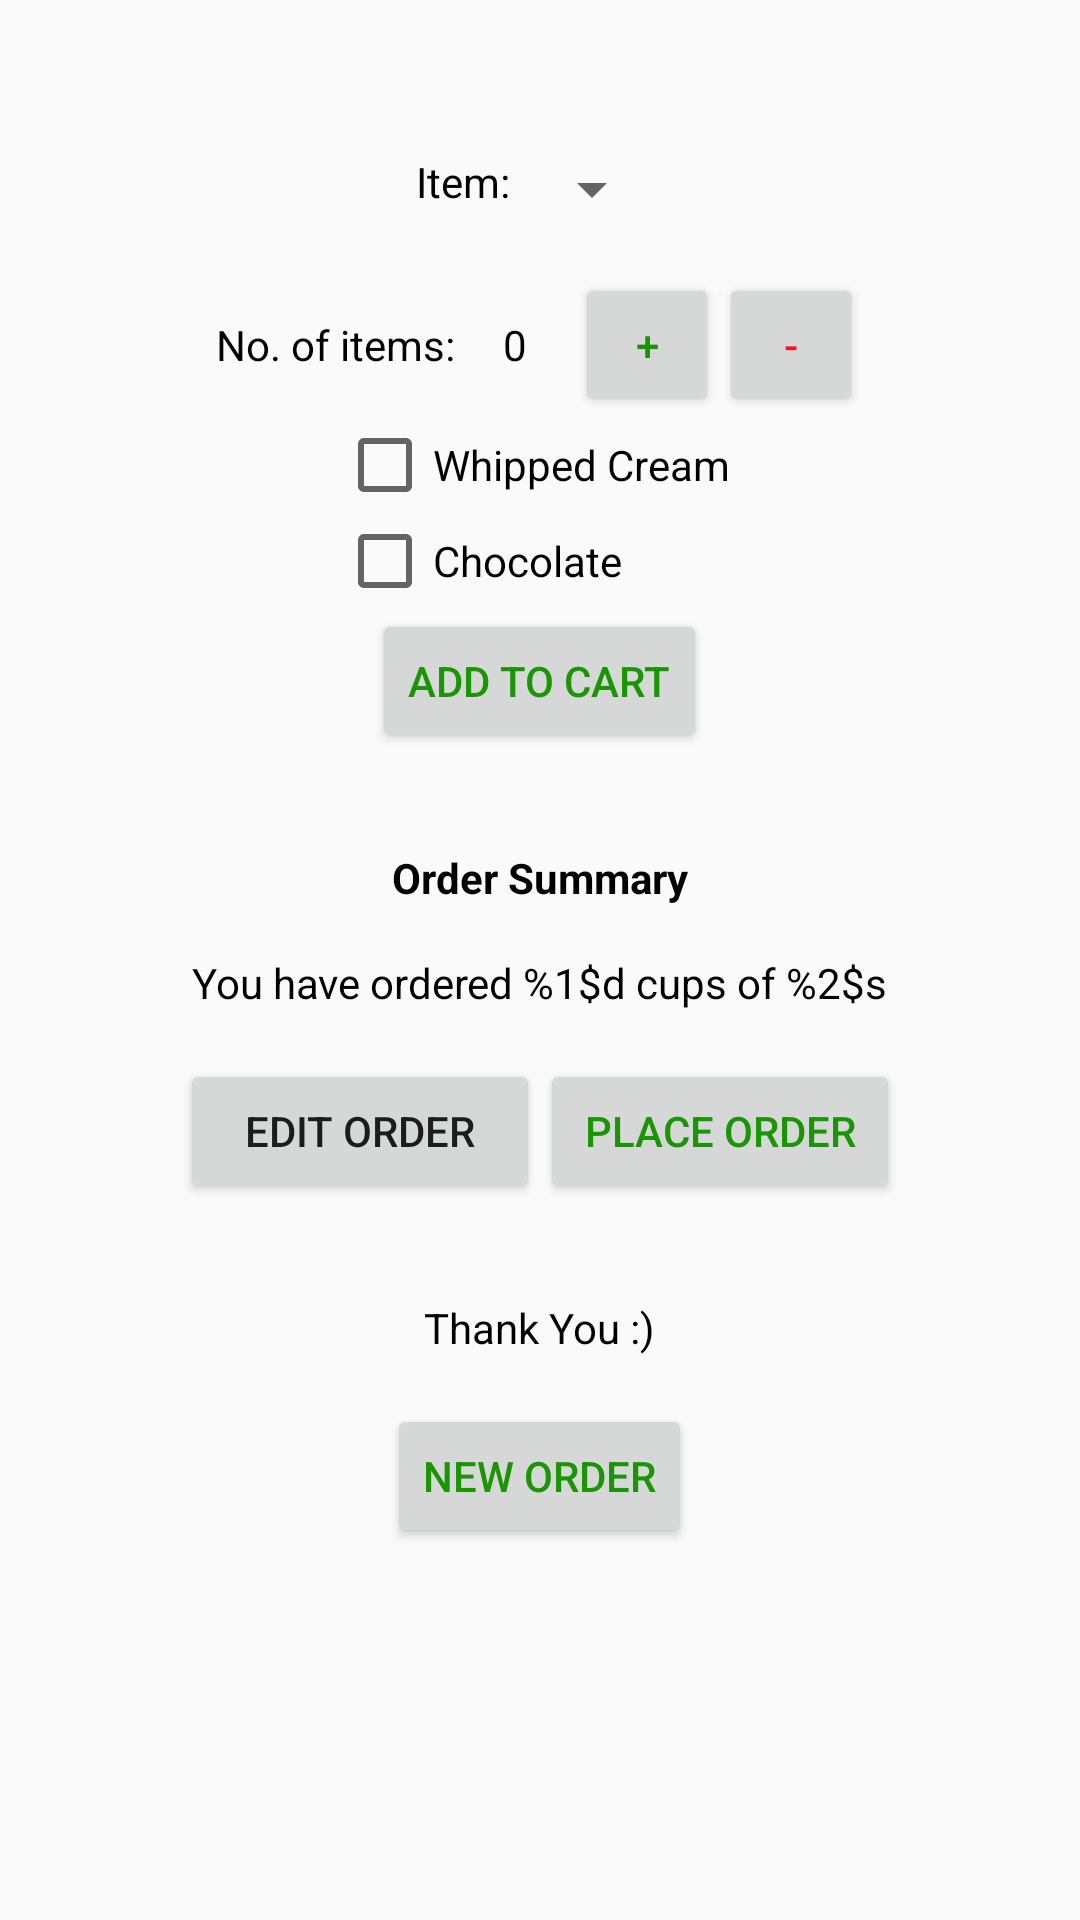

The Android layout XML behind this screen, and the referenced resources:
<!-- AndroidManifest.xml: activity theme CustomActionBarTheme -->
<!-- res/layout/activity_main.xml -->
<ScrollView xmlns:android="http://schemas.android.com/apk/res/android"
    xmlns:tools="http://schemas.android.com/tools"
    android:layout_width="match_parent"
    android:layout_height="match_parent"

    android:orientation="vertical"
    tools:context=".MainActivity"
     >

    <LinearLayout
        android:layout_width="match_parent"
        android:layout_height="wrap_content"
        android:orientation="vertical">
        <ImageView
            android:layout_width="match_parent"
            android:layout_weight="1"
            android:layout_height="0dp"
            android:src="@drawable/coffee_shop"
            android:scaleType="centerCrop"/>

        <LinearLayout
            android:id="@+id/order_menu"
            android:layout_weight="1"
            android:layout_width="match_parent"
            android:layout_height="0dp"
            android:layout_alignParentTop="true"
            android:gravity="center_horizontal"
            android:orientation="vertical"
            android:paddingBottom="@dimen/activity_vertical_margin"
            android:paddingLeft="@dimen/activity_horizontal_margin"
            android:paddingRight="@dimen/activity_horizontal_margin"
            android:paddingTop="@dimen/activity_vertical_margin">

            <TextView
                android:id="@+id/customer_name"
                android:layout_width="match_parent"
                android:layout_height="wrap_content"
                android:gravity="center_horizontal"
                android:textColor="@color/icons"
                android:paddingBottom="@dimen/activity_vertical_margin" />

            <LinearLayout
                android:layout_width="match_parent"
                android:layout_height="wrap_content"
                android:orientation="horizontal"
                android:gravity="center_horizontal">
                <TextView
                    android:layout_width="wrap_content"
                    android:layout_height="wrap_content"
                    android:textColor="@color/icons"
                    android:text="Item: "/>
                <Spinner
                    android:id="@+id/menuitem_spinner"
                    android:layout_width="wrap_content"
                    android:layout_height="wrap_content"
                    android:layout_gravity="center"
                    android:textColor="@color/icons"/>

            </LinearLayout>


            
            <LinearLayout
                android:layout_width="wrap_content"
                android:layout_height="wrap_content"
                android:layout_gravity="center_horizontal"
                android:paddingLeft="@dimen/activity_horizontal_margin"
                android:paddingRight="@dimen/activity_horizontal_margin"
                android:paddingTop="@dimen/activity_vertical_margin">

                <TextView
                    android:layout_width="wrap_content"
                    android:layout_height="wrap_content"
                    android:paddingRight="@dimen/activity_horizontal_margin"
                    android:textColor="@color/icons"
                    android:text="@string/no_of_items" />

                <TextView
                    android:id="@+id/no_of_item_input"
                    android:layout_width="wrap_content"
                    android:layout_height="wrap_content"
                    android:paddingRight="@dimen/activity_horizontal_margin"
                    android:textColor="@color/icons"
                    android:text="@string/no_of_item_input" />

                <Button
                    android:id="@+id/plus_button"
                    android:layout_width="48dp"
                    android:layout_height="48dp"
                    android:text="@string/plus"
                    android:textColor="@color/green" />

                <Button
                    android:id="@+id/minus_button"
                    android:layout_width="48dp"
                    android:layout_height="48dp"
                    android:text="@string/minus"
                    android:textColor="@color/red" />


            </LinearLayout>

            <CheckBox
                android:id="@+id/check_box_1"
                android:layout_width="135dp"
                android:layout_height="wrap_content"
                android:textColor="@color/icons"
                android:text="@string/check_box_1" />

            <CheckBox
                android:id="@+id/check_box_2"
                android:layout_width="135dp"
                android:layout_height="wrap_content"
                android:textColor="@color/icons"
                android:text="@string/check_box_2" />

            <Button
                android:id="@+id/add_to_cart"
                android:layout_width="wrap_content"
                android:layout_height="wrap_content"
                android:layout_gravity="center_horizontal"
                android:textColor="@color/green"
                android:text="@string/submit" />

        </LinearLayout>

        <LinearLayout
            android:id="@+id/summary_view_group"
            android:layout_width="match_parent"
            android:layout_height="wrap_content"
            android:layout_alignParentTop="false"
            android:gravity="center_horizontal"
            android:orientation="vertical"
            android:paddingBottom="@dimen/activity_vertical_margin"
            android:paddingLeft="@dimen/activity_horizontal_margin"
            android:paddingRight="@dimen/activity_horizontal_margin"
            android:paddingTop="@dimen/activity_vertical_margin">

            <TextView
                android:layout_width="wrap_content"
                android:layout_height="wrap_content"
                android:textColor="@color/text_color"
                android:paddingBottom="@dimen/activity_vertical_margin"
                android:text="@string/summary_title"
                android:textStyle="bold"/>

            <TextView
                android:id="@+id/summary"
                android:layout_width="wrap_content"
                android:layout_height="wrap_content"
                android:textColor="@color/text_color"
                android:paddingBottom="@dimen/activity_vertical_margin"
                android:text="@string/summary" />

            <LinearLayout
                android:layout_width="match_parent"
                android:layout_height="wrap_content"
                android:gravity="center">
                <Button
                    android:id="@+id/edit_order_button"
                    android:layout_width="120dp"
                    android:layout_height="wrap_content"
                    android:layout_gravity="center_horizontal"
                    android:text="@string/edit_order" />
                <Button
                    android:id="@+id/order_now_button"
                    android:layout_width="120dp"
                    android:layout_height="wrap_content"
                    android:textColor="@color/green"
                    android:layout_gravity="center_horizontal"
                    android:text="@string/place_order" />
            </LinearLayout>

        </LinearLayout>

        <LinearLayout
            android:id="@+id/thank_you_view_group"
            android:layout_width="match_parent"
            android:layout_height="wrap_content"
            android:orientation="vertical"
            android:gravity="center_horizontal">
            <TextView
                android:layout_width="wrap_content"
                android:layout_height="wrap_content"
                android:textColor="@color/text_color"
                android:text="@string/thank_you"
                android:paddingTop="@dimen/activity_vertical_margin"
                android:paddingBottom="@dimen/activity_vertical_margin"/>

            <Button
                android:id="@+id/new_order_button"
                android:layout_width="wrap_content"
                android:layout_height="wrap_content"
                android:layout_gravity="center_horizontal"
                android:textColor="@color/green"
                android:text="@string/new_order" />
        </LinearLayout>


    </LinearLayout>
</ScrollView>
<!-- resources referenced by this layout -->
<resources>
  <color name="green">#1A9604</color>
  <color name="icons">#000000</color>
  <color name="red">#ED1A1D</color>
  <color name="text_color">#000000</color>
  <dimen name="activity_horizontal_margin">16dp</dimen>
  <dimen name="activity_vertical_margin">16dp</dimen>
  <string name="check_box_1">Whipped Cream</string>
  <string name="check_box_2">Chocolate</string>
  <string name="edit_order">Edit Order</string>
  <string name="minus">-</string>
  <string name="new_order">New Order</string>
  <string name="no_of_item_input">0</string>
  <string name="no_of_items">No. of items: </string>
  <string name="place_order">Place Order</string>
  <string name="plus">+</string>
  <string name="submit">Add to cart</string>
  <string name="summary">You have ordered %1$d cups of %2$s</string>
  <string name="summary_title">Order Summary</string>
  <string name="thank_you">Thank You :)</string>
  <style name="CustomActionBarTheme" parent="@style/Theme.AppCompat.Light.DarkActionBar">
          <item name="android:actionBarStyle">@style/MyActionBar</item>
  
          
          <item name="actionBarStyle">@style/MyActionBar</item>
      </style>
  <style name="MyActionBar" parent="@style/Widget.AppCompat.Light.ActionBar.Solid.Inverse">
          <item name="android:background">@color/primary_dark</item>
  
          
          <item name="background">@color/primary_dark</item>
      </style>
  <color name="primary_dark">#303F9F</color>
</resources>
